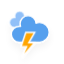
t = 0.00 s
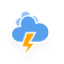
t = 1.17 s
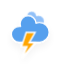
t = 2.33 s
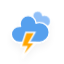
t = 3.50 s
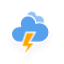
t = 4.67 s
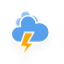
t = 5.83 s

The animated SVG that drew these frames (rendered in a browser with its animation timeline set to each time). Animation: 3 CSS @keyframes rules; one cycle of 7.00 s, repeats indefinitely.

<?xml version="1.0" encoding="utf-8"?>
<!-- (c) ammap.com | SVG weather icons -->
<svg
    version="1.1"
    xmlns="http://www.w3.org/2000/svg"
    xmlns:xlink="http://www.w3.org/1999/xlink"
    width="64"
    height="64"
    viewbox="0 0 64 64">
    <defs>
        <filter id="blur" width="200%" height="200%">
            <feGaussianBlur in="SourceAlpha" stdDeviation="3"/>
            <feOffset dx="0" dy="4" result="offsetblur"/>
            <feComponentTransfer>
                <feFuncA type="linear" slope="0.05"/>
            </feComponentTransfer>
            <feMerge> 
                <feMergeNode/>
                <feMergeNode in="SourceGraphic"/> 
            </feMerge>
        </filter>
        <style type="text/css"><![CDATA[
/*
** CLOUDS
*/
@keyframes am-weather-cloud-1 {
  0% {
    -webkit-transform: translate(-5px,0px);
       -moz-transform: translate(-5px,0px);
        -ms-transform: translate(-5px,0px);
            transform: translate(-5px,0px);
  }

  50% {
    -webkit-transform: translate(10px,0px);
       -moz-transform: translate(10px,0px);
        -ms-transform: translate(10px,0px);
            transform: translate(10px,0px);
  }

  100% {
    -webkit-transform: translate(-5px,0px);
       -moz-transform: translate(-5px,0px);
        -ms-transform: translate(-5px,0px);
            transform: translate(-5px,0px);
  }
}

.am-weather-cloud-1 {
  -webkit-animation-name: am-weather-cloud-1;
     -moz-animation-name: am-weather-cloud-1;
          animation-name: am-weather-cloud-1;
  -webkit-animation-duration: 7s;
     -moz-animation-duration: 7s;
          animation-duration: 7s;
  -webkit-animation-timing-function: linear;
     -moz-animation-timing-function: linear;
          animation-timing-function: linear;
  -webkit-animation-iteration-count: infinite;
     -moz-animation-iteration-count: infinite;
          animation-iteration-count: infinite;
}

@keyframes am-weather-cloud-2 {
  0% {
    -webkit-transform: translate(0px,0px);
       -moz-transform: translate(0px,0px);
        -ms-transform: translate(0px,0px);
            transform: translate(0px,0px);
  }

  50% {
    -webkit-transform: translate(2px,0px);
       -moz-transform: translate(2px,0px);
        -ms-transform: translate(2px,0px);
            transform: translate(2px,0px);
  }

  100% {
    -webkit-transform: translate(0px,0px);
       -moz-transform: translate(0px,0px);
        -ms-transform: translate(0px,0px);
            transform: translate(0px,0px);
  }
}

.am-weather-cloud-2 {
  -webkit-animation-name: am-weather-cloud-2;
     -moz-animation-name: am-weather-cloud-2;
          animation-name: am-weather-cloud-2;
  -webkit-animation-duration: 3s;
     -moz-animation-duration: 3s;
          animation-duration: 3s;
  -webkit-animation-timing-function: linear;
     -moz-animation-timing-function: linear;
          animation-timing-function: linear;
  -webkit-animation-iteration-count: infinite;
     -moz-animation-iteration-count: infinite;
          animation-iteration-count: infinite;
}

/*
** STROKE
*/
@keyframes am-weather-stroke {
  0% {
    -webkit-transform: translate(0.0px,0.0px);
       -moz-transform: translate(0.0px,0.0px);
        -ms-transform: translate(0.0px,0.0px);
            transform: translate(0.0px,0.0px);
  }

  2% {
    -webkit-transform: translate(0.3px,0.0px);
       -moz-transform: translate(0.3px,0.0px);
        -ms-transform: translate(0.3px,0.0px);
            transform: translate(0.3px,0.0px);
  }

  4% {
    -webkit-transform: translate(0.0px,0.0px);
       -moz-transform: translate(0.0px,0.0px);
        -ms-transform: translate(0.0px,0.0px);
            transform: translate(0.0px,0.0px);
  }

  6% {
    -webkit-transform: translate(0.5px,0.4px);
       -moz-transform: translate(0.5px,0.4px);
        -ms-transform: translate(0.5px,0.4px);
            transform: translate(0.5px,0.4px);
  }

  8% {
    -webkit-transform: translate(0.0px,0.0px);
       -moz-transform: translate(0.0px,0.0px);
        -ms-transform: translate(0.0px,0.0px);
            transform: translate(0.0px,0.0px);
  }

  10% {
    -webkit-transform: translate(0.3px,0.0px);
       -moz-transform: translate(0.3px,0.0px);
        -ms-transform: translate(0.3px,0.0px);
            transform: translate(0.3px,0.0px);
  }

  12% {
    -webkit-transform: translate(0.0px,0.0px);
       -moz-transform: translate(0.0px,0.0px);
        -ms-transform: translate(0.0px,0.0px);
            transform: translate(0.0px,0.0px);
  }

  14% {
    -webkit-transform: translate(0.3px,0.0px);
       -moz-transform: translate(0.3px,0.0px);
        -ms-transform: translate(0.3px,0.0px);
            transform: translate(0.3px,0.0px);
  }

  16% {
    -webkit-transform: translate(0.0px,0.0px);
       -moz-transform: translate(0.0px,0.0px);
        -ms-transform: translate(0.0px,0.0px);
            transform: translate(0.0px,0.0px);
  }

  18% {
    -webkit-transform: translate(0.3px,0.0px);
       -moz-transform: translate(0.3px,0.0px);
        -ms-transform: translate(0.3px,0.0px);
            transform: translate(0.3px,0.0px);
  }

  20% {
    -webkit-transform: translate(0.0px,0.0px);
       -moz-transform: translate(0.0px,0.0px);
        -ms-transform: translate(0.0px,0.0px);
            transform: translate(0.0px,0.0px);
  }

  22% {
    -webkit-transform: translate(1px,0.0px);
       -moz-transform: translate(1px,0.0px);
        -ms-transform: translate(1px,0.0px);
            transform: translate(1px,0.0px);
  }

  24% {
    -webkit-transform: translate(0.0px,0.0px);
       -moz-transform: translate(0.0px,0.0px);
        -ms-transform: translate(0.0px,0.0px);
            transform: translate(0.0px,0.0px);
  }

  26% {
    -webkit-transform: translate(-1px,0.0px);
       -moz-transform: translate(-1px,0.0px);
        -ms-transform: translate(-1px,0.0px);
            transform: translate(-1px,0.0px);

  }

  28% {
    -webkit-transform: translate(0.0px,0.0px);
       -moz-transform: translate(0.0px,0.0px);
        -ms-transform: translate(0.0px,0.0px);
            transform: translate(0.0px,0.0px);
  }

  40% {
    fill: orange;
    -webkit-transform: translate(0.0px,0.0px);
       -moz-transform: translate(0.0px,0.0px);
        -ms-transform: translate(0.0px,0.0px);
            transform: translate(0.0px,0.0px);
  }

  65% {
    fill: white;
    -webkit-transform: translate(-1px,5.0px);
       -moz-transform: translate(-1px,5.0px);
        -ms-transform: translate(-1px,5.0px);
            transform: translate(-1px,5.0px);
  }
  61% {
    fill: orange;
  }

  100% {
    -webkit-transform: translate(0.0px,0.0px);
       -moz-transform: translate(0.0px,0.0px);
        -ms-transform: translate(0.0px,0.0px);
            transform: translate(0.0px,0.0px);
  }
}

.am-weather-stroke {
  -webkit-animation-name: am-weather-stroke;
     -moz-animation-name: am-weather-stroke;
          animation-name: am-weather-stroke;
  -webkit-animation-duration: 1.11s;
     -moz-animation-duration: 1.11s;
          animation-duration: 1.11s;
  -webkit-animation-timing-function: linear;
     -moz-animation-timing-function: linear;
          animation-timing-function: linear;
  -webkit-animation-iteration-count: infinite;
     -moz-animation-iteration-count: infinite;
          animation-iteration-count: infinite;
}
        ]]></style>
    </defs>
    <g filter="url(#blur)" id="thunder" transform="translate(-8,-9) scale(1.2)">
        <g transform="translate(20,10)">
            <g class="am-weather-cloud-1">
                <path d="M47.7,35.4     c0-4.6-3.7-8.2-8.2-8.2c-1,0-1.9,0.2-2.8,0.5c-0.3-3.4-3.1-6.2-6.6-6.2c-3.7,0-6.7,3-6.7,6.7c0,0.8,0.2,1.6,0.4,2.3     c-0.3-0.1-0.7-0.1-1-0.1c-3.7,0-6.7,3-6.7,6.7c0,3.6,2.9,6.6,6.5,6.7l17.2,0C44.2,43.3,47.7,39.8,47.7,35.4z" fill="#91C0F8" stroke="white" stroke-linejoin="round" stroke-width="1.2" transform="translate(-10,-6), scale(0.6)" />
            </g>
            <g>
                <path d="M47.7,35.4     c0-4.6-3.7-8.2-8.2-8.2c-1,0-1.9,0.2-2.8,0.5c-0.3-3.4-3.1-6.2-6.6-6.2c-3.7,0-6.7,3-6.7,6.7c0,0.8,0.2,1.6,0.4,2.3     c-0.3-0.1-0.7-0.1-1-0.1c-3.7,0-6.7,3-6.7,6.7c0,3.6,2.9,6.6,6.5,6.7l17.2,0C44.2,43.3,47.7,39.8,47.7,35.4z" fill="#57A0EE" stroke="white" stroke-linejoin="round" stroke-width="1.2" transform="translate(-20,-11)" />
            </g>
            <g transform="translate(-9,28), scale(1.2)">
                <polygon class="am-weather-stroke" fill="orange" stroke="white" stroke-width="1" points="14.3,-2.9 20.5,-2.9 16.4,4.3 20.3,4.3 11.5,14.6 14.9,6.9 11.1,6.9" />
            </g>
        </g>
    </g>
</svg>